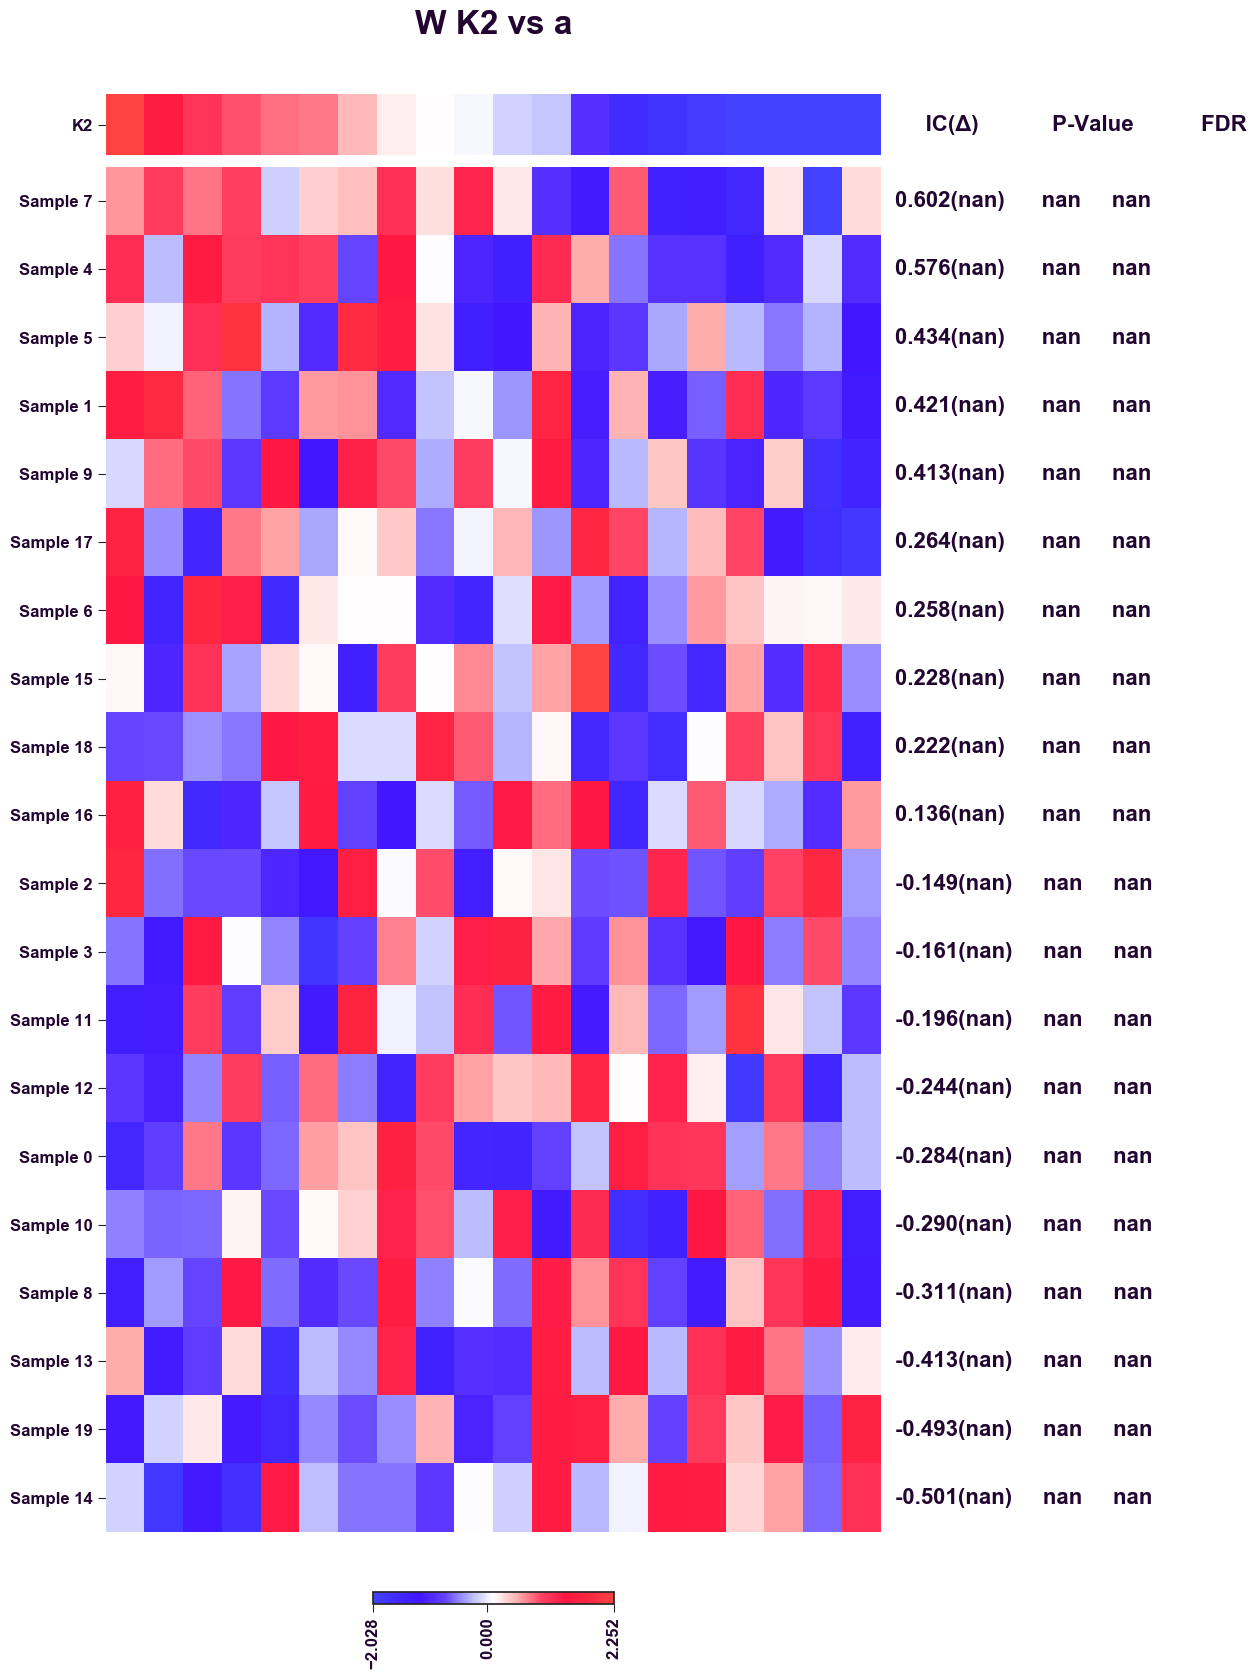

Data behind this chart, as committed beside it:
	Score	0.95 MoE	P-Value	FDR
Sample 0	-0.2839			
Sample 1	0.4206			
Sample 2	-0.1495			
Sample 3	-0.1613			
Sample 4	0.5763			
Sample 5	0.4337			
Sample 6	0.2581			
Sample 7	0.6015			
Sample 8	-0.311			
Sample 9	0.4135			
Sample 10	-0.2904			
Sample 11	-0.1963			
Sample 12	-0.2438			
Sample 13	-0.4132			
Sample 14	-0.5009			
Sample 15	0.228			
Sample 16	0.136			
Sample 17	0.2639			
Sample 18	0.2215			
Sample 19	-0.4927			
